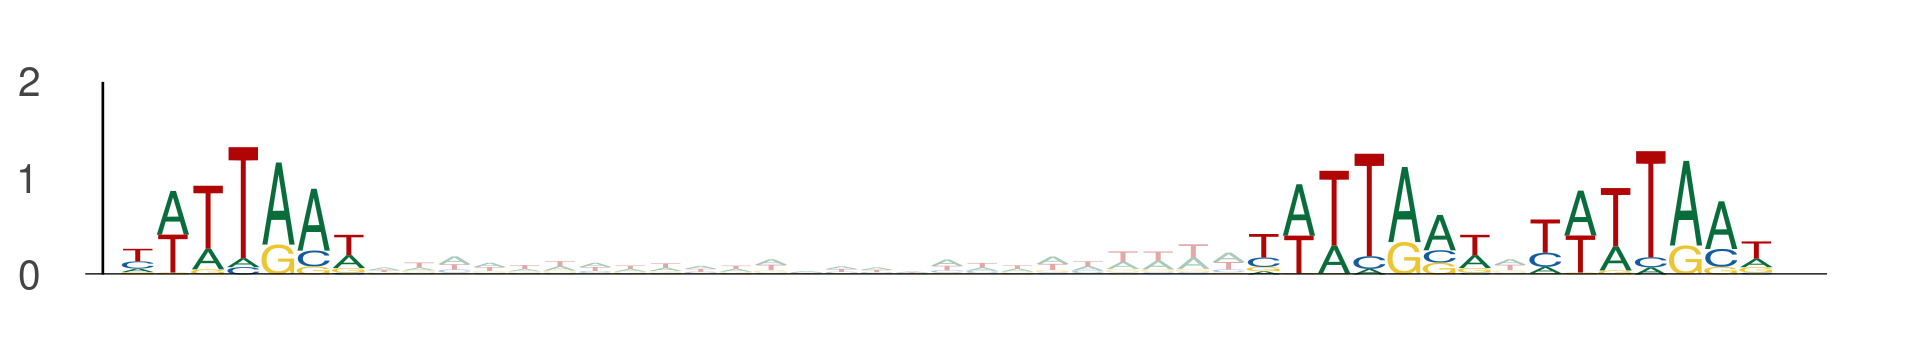

Source data for this figure (header and first rows):
seq_index, start_position, end_position, is_reversed_complement
7684, 42, 49, 0
7684, 74, 81, 0
7684, 82, 89, 0
7684, 50, 57, 0
7684, 82, 89, 0
7684, 90, 97, 0
13050, 62, 69, 0
13050, 94, 101, 0
13050, 102, 109, 0
10076, 115, 122, 0
10076, 147, 154, 0
10076, 155, 162, 0
2497, 108, 115, 0
2497, 140, 147, 0
2497, 148, 155, 0
9966, 64, 71, 0
9966, 96, 103, 0
9966, 104, 111, 0
8632, 28, 35, 0
8632, 60, 67, 0
8632, 68, 75, 0
10244, 93, 100, 0
10244, 125, 132, 0
10244, 133, 140, 0
4259, 12, 19, 0
4259, 44, 51, 0
4259, 52, 59, 0
2073, 109, 116, 0
2073, 141, 148, 0
2073, 149, 156, 0
3296, 1, 8, 0
3296, 33, 40, 0
3296, 41, 48, 0
12452, 21, 28, 0
12452, 53, 60, 0
12452, 61, 68, 0
755, 45, 52, 0
755, 77, 84, 0
755, 85, 92, 0
119, 80, 87, 0
119, 112, 119, 0
119, 120, 127, 0
7319, 74, 81, 0
7319, 106, 113, 0
7319, 114, 121, 0
2912, 107, 114, 0
2912, 139, 146, 0
2912, 147, 154, 0
1055, 55, 62, 0
1055, 87, 94, 0
1055, 95, 102, 0
3978, 110, 117, 0
3978, 142, 149, 0
3978, 150, 157, 0
12943, 41, 48, 0
12943, 73, 80, 0
12943, 81, 88, 0
9926, 63, 70, 0
9926, 95, 102, 0
9926, 103, 110, 0
... 198 more rows
